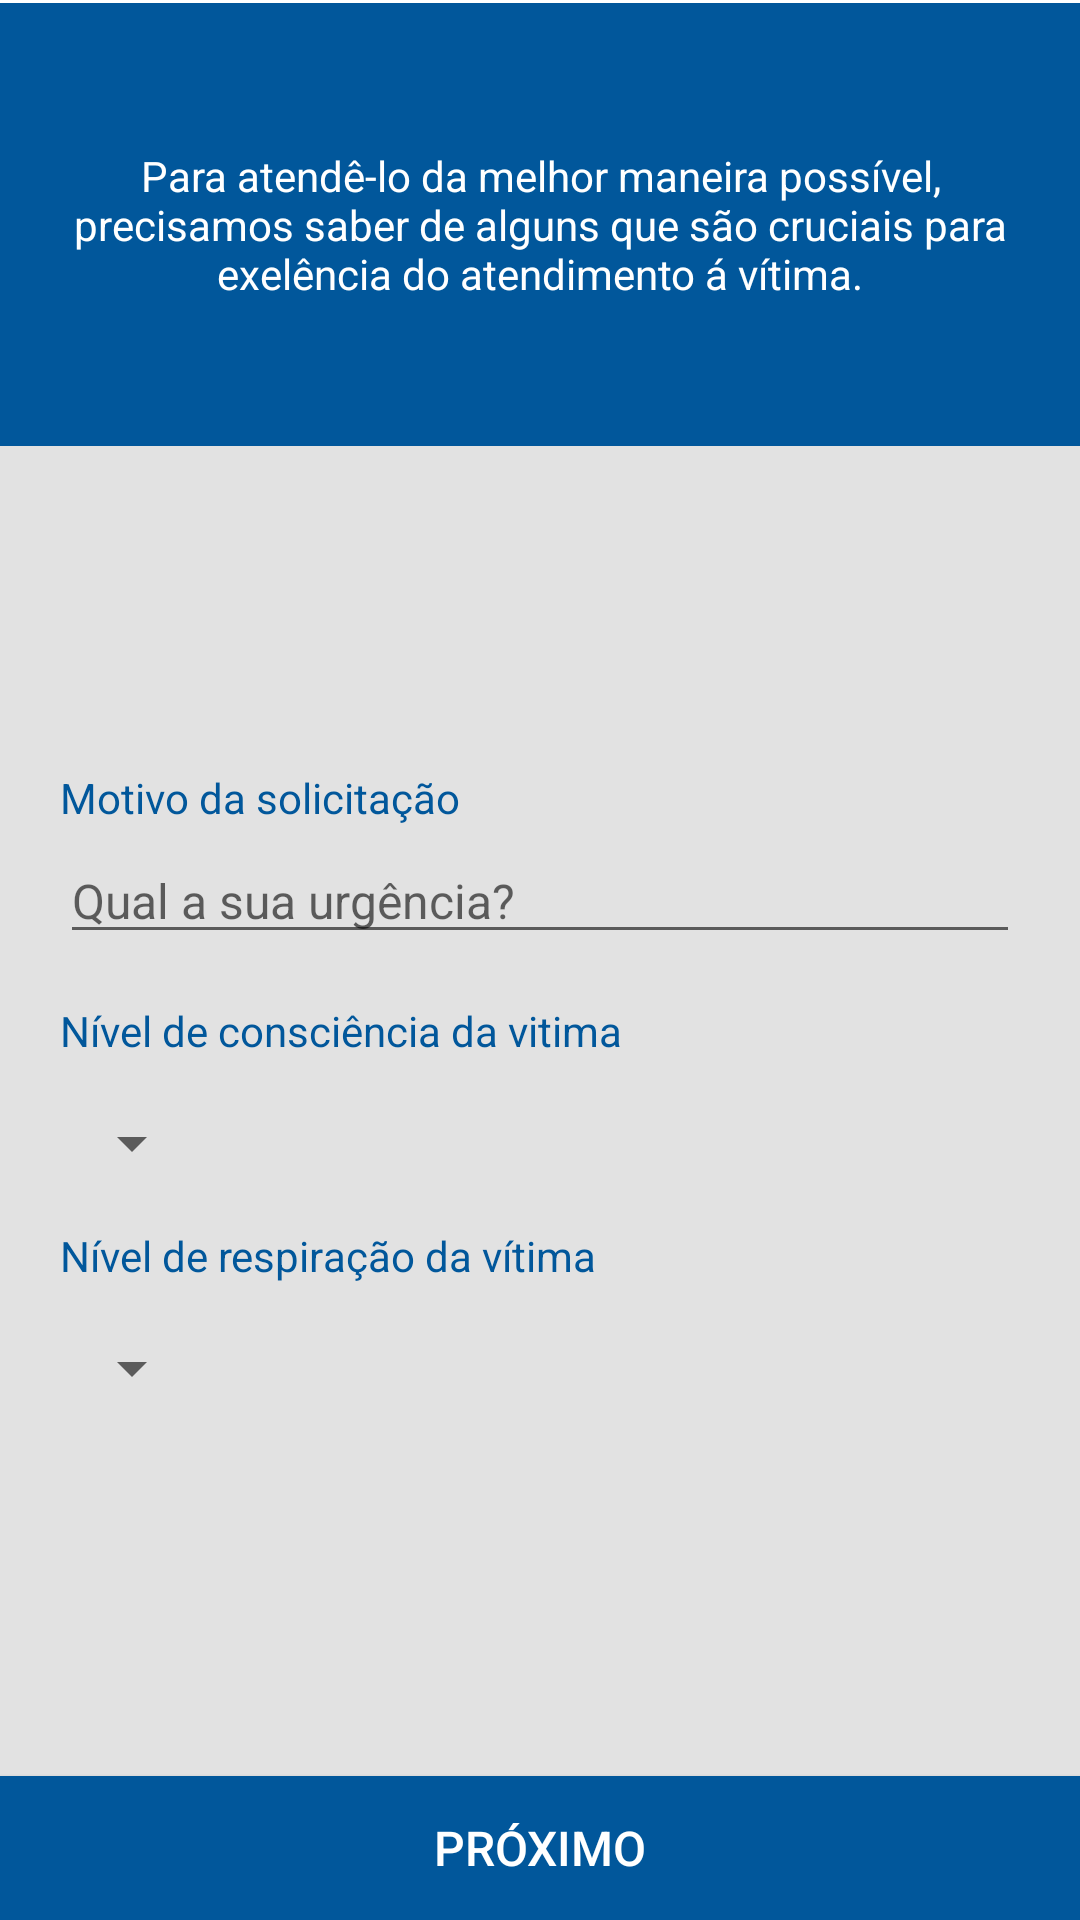

Produce the Android XML layout that renders to this screen, including the resource entries it uses.
<!-- AndroidManifest.xml: application theme AppTheme -->
<!-- res/layout/activity_solicitation.xml -->
<?xml version="1.0" encoding="utf-8"?>
<LinearLayout
    xmlns:android="http://schemas.android.com/apk/res/android"
    xmlns:tools="http://schemas.android.com/tools"
    android:id="@+id/activity_pergunta1"
    android:layout_width="match_parent"
    android:layout_height="match_parent"
    android:orientation="vertical"
    tools:context="com.example.appfirebaserest.activity.SolicitationActivity">

        <View
            android:layout_width="match_parent"
            android:layout_height="1dp"
            android:background="@color/whiteColor"/>

        <LinearLayout
            android:layout_width="match_parent"
            android:layout_height="0dp"
            android:layout_weight="2"
            android:gravity="center"
            android:background="@color/colorPrimary"
            android:orientation="vertical">

            <TextView
                android:layout_width="wrap_content"
                android:layout_height="wrap_content"
                android:text="@string/text_information"
                android:layout_margin="16dp"
                android:gravity="center"
                android:textSize="14sp"
                android:textColor="@color/whiteColor"/>

        </LinearLayout>

        <LinearLayout
            android:layout_width="match_parent"
            android:layout_height="0dp"
            android:layout_weight="6"
            android:padding="20dp"
            android:gravity="center|left"
            android:background="#e2e2e2"
            android:orientation="vertical">

            <TextView
                android:layout_width="wrap_content"
                android:layout_height="wrap_content"
                android:text="@string/text_motivo_solicitacao"
                android:textColor="@color/colorPrimary"/>

            <EditText
                android:id="@+id/et_urgency"
                android:layout_width="match_parent"
                android:layout_height="wrap_content"
                android:layout_marginTop="4dp"
                android:gravity="top"
                android:textSize="16sp"
                android:layout_marginBottom="16dp"
                android:hint="@string/text_urgency"/>

            <TextView
                android:layout_width="wrap_content"
                android:layout_height="wrap_content"
                android:text="@string/text_nivel_consciencia"
                android:textColor="@color/colorPrimary"/>

            <Spinner
                android:id="@+id/s_consciencia"
                android:layout_marginTop="16dp"
                android:layout_width="wrap_content"
                android:layout_height="wrap_content"
                android:layout_marginBottom="16dp"
                android:layout_gravity="left" />

            <TextView
                android:layout_width="wrap_content"
                android:layout_height="wrap_content"
                android:text="@string/text_nivel_respiracao"
                android:textColor="@color/colorPrimary"/>

            <Spinner
                android:id="@+id/s_respiracao"
                android:layout_marginTop="16dp"
                android:layout_width="wrap_content"
                android:layout_height="wrap_content"
                android:layout_marginBottom="16dp"
                android:layout_gravity="left" />

        </LinearLayout>

        <Button
            android:layout_width="match_parent"
            android:layout_height="wrap_content"
            android:textSize="16sp"
            android:background="@color/colorPrimary"
            android:text="@string/text_next"
            android:textColor="@color/whiteColor"
            android:onClick="nextPage"/>

</LinearLayout>
<!-- resources referenced by this layout -->
<resources>
  <color name="colorPrimary">#01579B</color>
  <color name="whiteColor">#ffffff</color>
  <string name="text_information">Para atendê-lo da melhor maneira possível, precisamos saber de alguns que são cruciais para exelência do atendimento á vítima.</string>
  <string name="text_motivo_solicitacao">Motivo da solicitação</string>
  <string name="text_next">PRÓXIMO</string>
  <string name="text_nivel_consciencia">Nível de consciência da vitima</string>
  <string name="text_nivel_respiracao">Nível de respiração da vítima</string>
  <string name="text_urgency">Qual a sua urgência?</string>
  <style name="AppTheme" parent="Theme.AppCompat.Light.DarkActionBar">
          <item name="colorPrimary">@color/colorPrimary</item>
          <item name="colorPrimaryDark">@color/colorPrimaryDark</item>
          <item name="colorAccent">@color/colorAccent</item>
      </style>
  <color name="colorPrimaryDark">#01579B</color>
  <color name="colorAccent">#01579B</color>
</resources>
